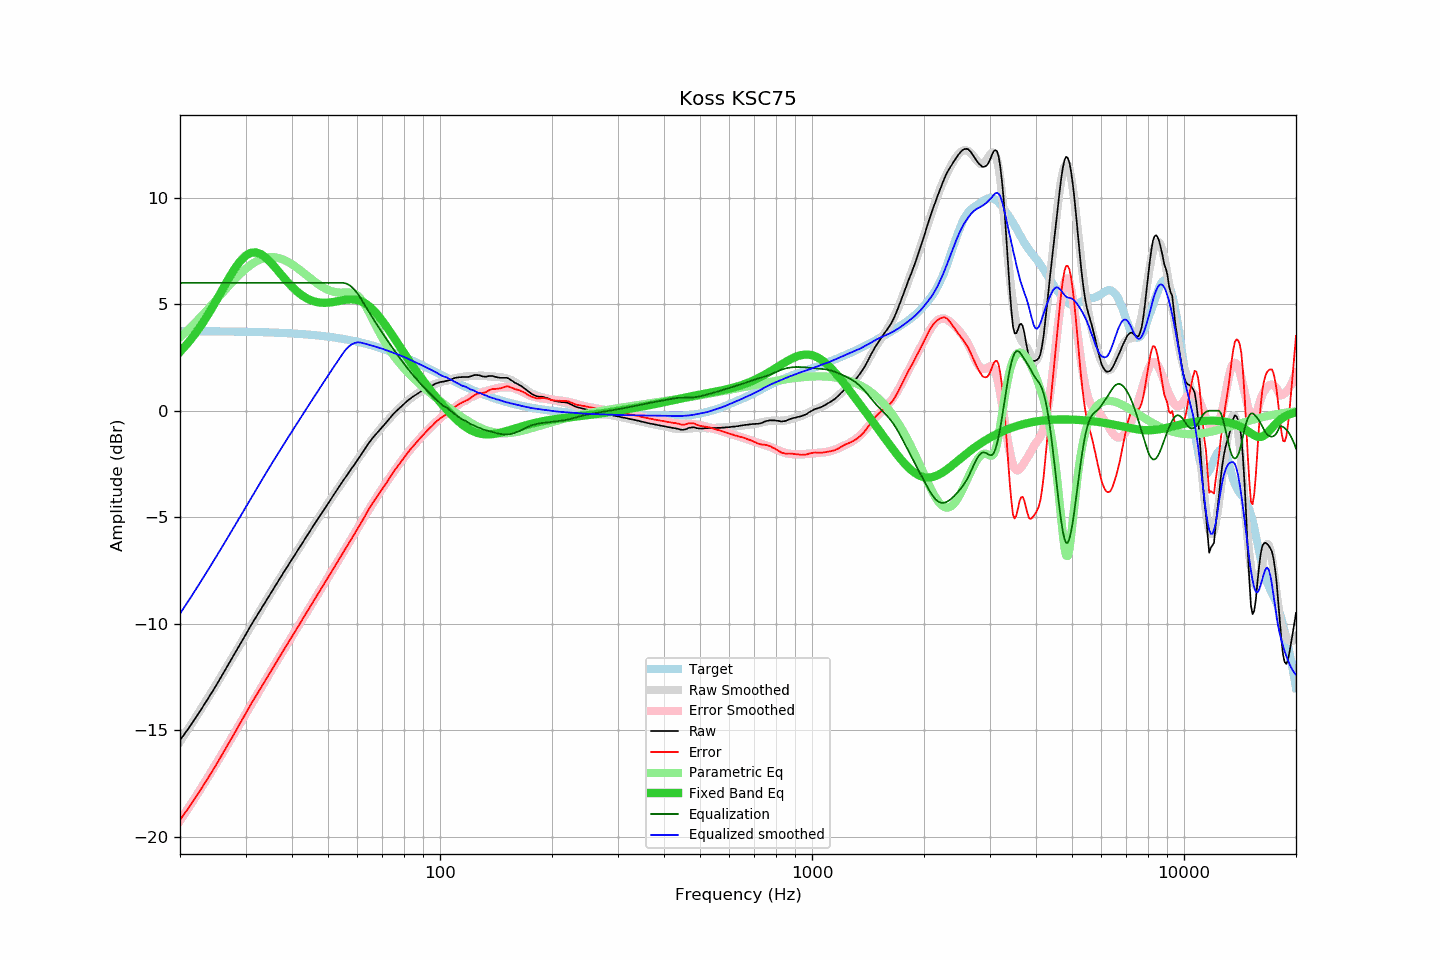

The table this chart was drawn from, first rows:
frequency, raw, error, smoothed, error_smoothed, equalization, parametric_eq, equalized_raw, equalized_smoothed, target
20, -15.47, -19.20, -15.53, -19.25, 6.00, 2.76, -9.47, -9.53, 3.74
21, -14.96, -18.69, -14.97, -18.69, 6.00, 3.17, -8.96, -8.97, 3.74
22, -14.44, -18.17, -14.42, -18.14, 6.00, 3.62, -8.44, -8.42, 3.73
23, -13.92, -17.65, -13.89, -17.61, 6.00, 4.11, -7.92, -7.89, 3.73
24, -13.41, -17.13, -13.37, -17.09, 6.00, 4.62, -7.41, -7.37, 3.73
25, -12.91, -16.63, -12.86, -16.58, 6.00, 5.15, -6.91, -6.86, 3.73
26, -12.40, -16.12, -12.37, -16.09, 6.00, 5.68, -6.40, -6.37, 3.72
27, -11.91, -15.62, -11.90, -15.61, 6.00, 6.19, -5.91, -5.90, 3.72
28, -11.44, -15.15, -11.43, -15.14, 6.00, 6.64, -5.44, -5.43, 3.71
29, -10.97, -14.68, -10.98, -14.69, 6.00, 7.01, -4.97, -4.98, 3.71
30, -10.53, -14.23, -10.55, -14.25, 6.00, 7.27, -4.53, -4.55, 3.71
31, -10.09, -13.79, -10.12, -13.82, 6.00, 7.41, -4.09, -4.12, 3.70
32, -9.70, -13.39, -9.72, -13.41, 6.00, 7.43, -3.70, -3.72, 3.69
33, -9.32, -13.00, -9.32, -13.01, 6.00, 7.35, -3.32, -3.32, 3.69
34, -8.95, -12.63, -8.95, -12.63, 6.00, 7.19, -2.95, -2.95, 3.68
35, -8.60, -12.27, -8.59, -12.26, 6.00, 6.97, -2.60, -2.59, 3.67
36, -8.25, -11.91, -8.24, -11.90, 6.00, 6.73, -2.25, -2.24, 3.67
37, -7.91, -11.56, -7.91, -11.56, 6.00, 6.49, -1.91, -1.91, 3.66
38, -7.59, -11.23, -7.58, -11.23, 6.00, 6.25, -1.59, -1.58, 3.65
39, -7.28, -10.91, -7.27, -10.91, 6.00, 6.02, -1.28, -1.27, 3.64
40, -6.98, -10.60, -6.97, -10.59, 6.00, 5.82, -0.98, -0.97, 3.63
41, -6.69, -10.30, -6.68, -10.29, 6.00, 5.64, -0.69, -0.68, 3.62
42, -6.40, -10.00, -6.39, -9.99, 6.00, 5.49, -0.40, -0.39, 3.60
43, -6.11, -9.70, -6.11, -9.70, 6.00, 5.36, -0.11, -0.11, 3.59
44, -5.84, -9.41, -5.84, -9.41, 6.00, 5.26, 0.16, 0.16, 3.58
45, -5.58, -9.14, -5.58, -9.14, 6.00, 5.18, 0.42, 0.42, 3.56
46, -5.32, -8.86, -5.32, -8.86, 6.00, 5.13, 0.68, 0.68, 3.55
47, -5.07, -8.60, -5.07, -8.60, 6.00, 5.09, 0.93, 0.93, 3.53
48, -4.83, -8.34, -4.82, -8.33, 6.00, 5.07, 1.17, 1.18, 3.51
49, -4.59, -8.08, -4.58, -8.08, 6.00, 5.06, 1.41, 1.42, 3.50
50, -4.36, -7.83, -4.35, -7.83, 6.00, 5.07, 1.64, 1.65, 3.48
51, -4.13, -7.58, -4.12, -7.58, 6.00, 5.09, 1.87, 1.88, 3.46
52, -3.91, -7.34, -3.90, -7.34, 6.00, 5.11, 2.09, 2.10, 3.44
53, -3.69, -7.10, -3.69, -7.10, 6.00, 5.14, 2.31, 2.31, 3.41
54, -3.48, -6.87, -3.48, -6.87, 6.00, 5.16, 2.52, 2.52, 3.39
55, -3.27, -6.63, -3.27, -6.64, 6.00, 5.19, 2.73, 2.73, 3.37
56, -3.07, -6.41, -3.07, -6.41, 5.97, 5.21, 2.90, 2.90, 3.34
57, -2.88, -6.19, -2.87, -6.18, 5.90, 5.22, 3.02, 3.03, 3.32
58, -2.69, -5.98, -2.68, -5.96, 5.80, 5.23, 3.11, 3.12, 3.29
59, -2.50, -5.76, -2.48, -5.74, 5.66, 5.22, 3.17, 3.18, 3.27
60, -2.32, -5.55, -2.30, -5.53, 5.50, 5.19, 3.19, 3.21, 3.24
61, -2.14, -5.34, -2.11, -5.32, 5.32, 5.15, 3.18, 3.20, 3.21
62, -1.95, -5.12, -1.94, -5.11, 5.11, 5.10, 3.17, 3.17, 3.18
63, -1.77, -4.91, -1.77, -4.91, 4.91, 5.03, 3.15, 3.14, 3.15
64, -1.58, -4.69, -1.61, -4.72, 4.72, 4.95, 3.14, 3.11, 3.12
65, -1.42, -4.50, -1.45, -4.52, 4.52, 4.85, 3.11, 3.08, 3.08
66, -1.27, -4.32, -1.30, -4.34, 4.34, 4.74, 3.07, 3.04, 3.05
67, -1.14, -4.15, -1.15, -4.16, 4.16, 4.62, 3.02, 3.01, 3.02
68, -1.01, -3.99, -1.00, -3.98, 3.98, 4.49, 2.98, 2.98, 2.98
69, -0.89, -3.83, -0.87, -3.81, 3.81, 4.36, 2.93, 2.94, 2.95
70, -0.76, -3.67, -0.74, -3.65, 3.65, 4.21, 2.89, 2.91, 2.91
71, -0.64, -3.51, -0.62, -3.49, 3.49, 4.07, 2.85, 2.87, 2.87
72, -0.52, -3.35, -0.50, -3.33, 3.33, 3.92, 2.81, 2.83, 2.84
73, -0.39, -3.19, -0.38, -3.18, 3.18, 3.76, 2.79, 2.79, 2.80
74, -0.27, -3.03, -0.27, -3.03, 3.03, 3.61, 2.76, 2.75, 2.76
75, -0.15, -2.87, -0.16, -2.88, 2.88, 3.46, 2.73, 2.72, 2.72
76, -0.05, -2.73, -0.06, -2.74, 2.74, 3.30, 2.69, 2.68, 2.68
77, 0.04, -2.60, 0.04, -2.60, 2.60, 3.15, 2.64, 2.64, 2.64
78, 0.13, -2.47, 0.14, -2.46, 2.46, 3.00, 2.60, 2.60, 2.60
79, 0.22, -2.34, 0.23, -2.33, 2.33, 2.85, 2.56, 2.56, 2.56
... 553 more rows
